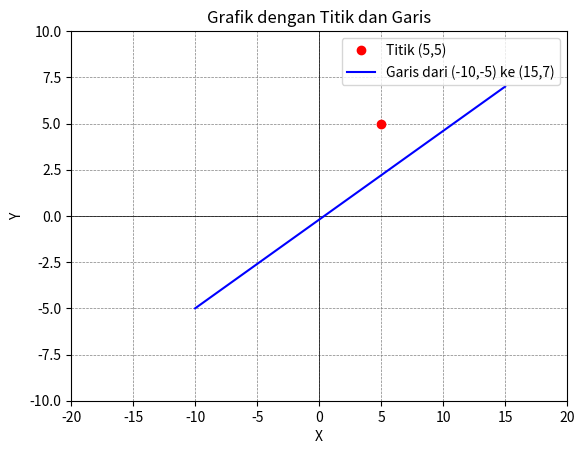
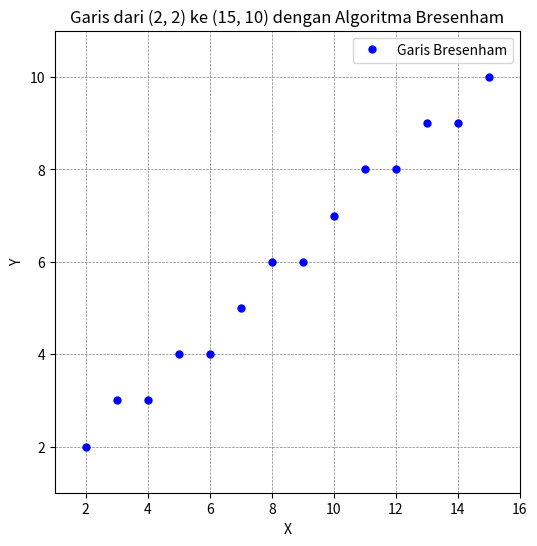
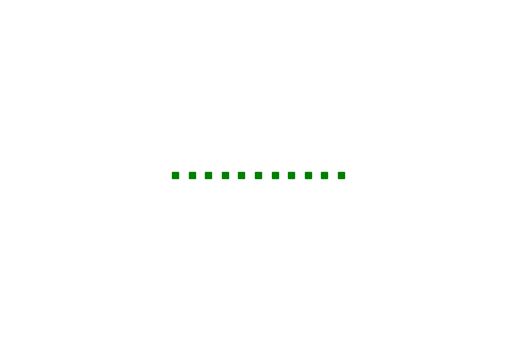

The script that saved these images, in order:
import matplotlib.pyplot as plt

# Fungsi untuk menggambar titik dan garis
def plot_points_and_lines():
    plt.axhline(0, color='black',linewidth=0.5)  # Sumbu x
    plt.axvline(0, color='black',linewidth=0.5)  # Sumbu y
    plt.grid(color = 'gray', linestyle = '--', linewidth = 0.5)

    # Menambahkan titik
    plt.plot(5, 5, 'o', color='red', label="Titik (5,5)")
    
    # Menggambar garis
    x1, y1 = -10, -5
    x2, y2 = 15, 7
    plt.plot([x1, x2], [y1, y2], color="blue", label=f"Garis dari ({x1},{y1}) ke ({x2},{y2})")

    # Pengaturan grafik
    plt.xlim(-20, 20)
    plt.ylim(-10, 10)
    plt.legend()
    plt.xlabel("X")
    plt.ylabel("Y")
    plt.title("Grafik dengan Titik dan Garis")
    plt.show()

# Panggil fungsi untuk menggambar grafik
plot_points_and_lines()













import matplotlib.pyplot as plt

# Algoritma Bresenham untuk menghasilkan titik-titik pada garis
def bresenham_line(x1, y1, x2, y2):
    points = []  # List untuk menyimpan titik-titik garis
    dx = abs(x2 - x1)
    dy = abs(y2 - y1)
    sx = 1 if x1 < x2 else -1
    sy = 1 if y1 < y2 else -1
    err = dx - dy

    while True:
        points.append((x1, y1))  # Tambahkan titik ke daftar
        if x1 == x2 and y1 == y2:  # Jika mencapai titik akhir, keluar dari loop
            break
        e2 = 2 * err
        if e2 > -dy:
            err -= dy
            x1 += sx
        if e2 < dx:
            err += dx
            y1 += sy
    return points

# Fungsi untuk menggambar garis dengan matplotlib
def plot_bresenham_line(x1, y1, x2, y2):
    points = bresenham_line(x1, y1, x2, y2)  # Hitung titik-titik dengan algoritma Bresenham
    x_values, y_values = zip(*points)  # Pisahkan koordinat x dan y

    # Plot titik-titik menggunakan matplotlib
    plt.figure(figsize=(6, 6))
    plt.plot(x_values, y_values, 'o', color='blue', markersize=5, label="Garis Bresenham")
    
    # Tambahkan sumbu x dan y
    plt.axhline(0, color='black',linewidth=0.5)
    plt.axvline(0, color='black',linewidth=0.5)
    
    # Pengaturan grafik
    plt.grid(color = 'gray', linestyle = '--', linewidth = 0.5)
    plt.xlim(min(x_values) - 1, max(x_values) + 1)
    plt.ylim(min(y_values) - 1, max(y_values) + 1)
    plt.xlabel("X")
    plt.ylabel("Y")
    plt.title(f"Garis dari ({x1}, {y1}) ke ({x2}, {y2}) dengan Algoritma Bresenham")
    plt.legend()
    plt.show()

# Contoh menggambar garis dari titik (2, 2) ke (15, 10)
plot_bresenham_line(2, 2, 15, 10)



import matplotlib.pyplot as plt

# Fungsi untuk menggambar titik
def draw_point(x, y):
    plt.plot(x, y, marker="s", color="green", markersize=5)  # markersize dapat diatur untuk tampilan yang lebih halus

# Membuat figure dan axis
fig, ax = plt.subplots()

# Menggambar titik-titik pada garis
for x in range(100, 111):  # Rentang titik dari x=100 hingga x=110 pada y=20
    draw_point(x, 20)

# Pengaturan tampilan grafik agar titik-titik terlihat seperti garis
ax.set_aspect('equal')
ax.set_xlim(90, 120)  # Rentang x-axis agar tampilan fokus pada garis
ax.set_ylim(10, 30)   # Rentang y-axis agar tampilan fokus pada garis

# Menghilangkan sumbu dan bingkai
plt.axis('off')
plt.show()
